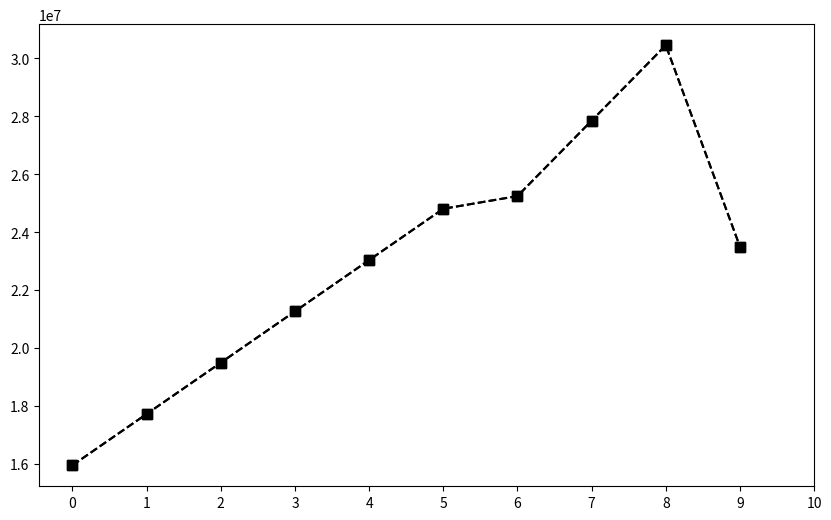

Here is the Python script that generated this plot: (Note: this script raises an exception after producing the figure.)
#Dear Student,
#
#Welcome to the world of Basketball Data!
#I'm sure you will enjoy this section of the Python Programming course.
#
#Instructions for this dataset:
# Simply copy ALL the lines in this script by pressing 
# CTRL+A on Windows or CMND+A on Mac and run the Jupyter cell
# Once you have executed the commands the following objects
# will be created:
# Matrices:
# - Salary
# - Games
# - MinutesPlayed
# - FieldGoals
# - FieldGoalAttempts
# - Points
# Lists:
# - Players
# - Seasons
# Dictionaries:
# - Sdict
# - Pdict
#We will understand these inside the course.
#
#Sincerely,
#Kirill Eremenko
#www.superdatascience.com

#Copyright: These datasets were prepared using publicly available data.
#           However, theses scripts are subject to Copyright Laws. 
#           If you wish to use these Python scripts outside of the Python Programming Course
#           by Kirill Eremenko, you may do so by referencing www.superdatascience.com in your work.

#Comments:
#Seasons are labeled based on the first year in the season
#E.g. the 2012-2013 season is preseneted as simply 2012

#Notes and Corrections to the data:
#Kevin Durant: 2006 - College Data Used
#Kevin Durant: 2005 - Proxied With 2006 Data
#Derrick Rose: 2012 - Did Not Play
#Derrick Rose: 2007 - College Data Used
#Derrick Rose: 2006 - Proxied With 2007 Data
#Derrick Rose: 2005 - Proxied With 2007 Data

#Import numpy
import numpy as np

#Seasons
Seasons = ["2005","2006","2007","2008","2009","2010","2011","2012","2013","2014"]
Sdict = {"2005":0,"2006":1,"2007":2,"2008":3,"2009":4,"2010":5,"2011":6,"2012":7,"2013":8,"2014":9}

#Players
Players = ["KobeBryant","JoeJohnson","LeBronJames","CarmeloAnthony","DwightHoward","ChrisBosh","ChrisPaul","KevinDurant","DerrickRose","DwayneWade"]
Pdict = {"KobeBryant":0,"JoeJohnson":1,"LeBronJames":2,"CarmeloAnthony":3,"DwightHoward":4,"ChrisBosh":5,"ChrisPaul":6,"KevinDurant":7,"DerrickRose":8,"DwayneWade":9}

#Salaries
KobeBryant_Salary = [15946875,17718750,19490625,21262500,23034375,24806250,25244493,27849149,30453805,23500000]
JoeJohnson_Salary = [12000000,12744189,13488377,14232567,14976754,16324500,18038573,19752645,21466718,23180790]
LeBronJames_Salary = [4621800,5828090,13041250,14410581,15779912,14500000,16022500,17545000,19067500,20644400]
CarmeloAnthony_Salary = [3713640,4694041,13041250,14410581,15779912,17149243,18518574,19450000,22407474,22458000]
DwightHoward_Salary = [4493160,4806720,6061274,13758000,15202590,16647180,18091770,19536360,20513178,21436271]
ChrisBosh_Salary = [3348000,4235220,12455000,14410581,15779912,14500000,16022500,17545000,19067500,20644400]
ChrisPaul_Salary = [3144240,3380160,3615960,4574189,13520500,14940153,16359805,17779458,18668431,20068563]
KevinDurant_Salary = [0,0,4171200,4484040,4796880,6053663,15506632,16669630,17832627,18995624]
DerrickRose_Salary = [0,0,0,4822800,5184480,5546160,6993708,16402500,17632688,18862875]
DwayneWade_Salary = [3031920,3841443,13041250,14410581,15779912,14200000,15691000,17182000,18673000,15000000]
#Matrix
Salary = np.array([KobeBryant_Salary, JoeJohnson_Salary, LeBronJames_Salary, CarmeloAnthony_Salary, DwightHoward_Salary, ChrisBosh_Salary, ChrisPaul_Salary, KevinDurant_Salary, DerrickRose_Salary, DwayneWade_Salary])

#Games 
KobeBryant_G = [80,77,82,82,73,82,58,78,6,35]
JoeJohnson_G = [82,57,82,79,76,72,60,72,79,80]
LeBronJames_G = [79,78,75,81,76,79,62,76,77,69]
CarmeloAnthony_G = [80,65,77,66,69,77,55,67,77,40]
DwightHoward_G = [82,82,82,79,82,78,54,76,71,41]
ChrisBosh_G = [70,69,67,77,70,77,57,74,79,44]
ChrisPaul_G = [78,64,80,78,45,80,60,70,62,82]
KevinDurant_G = [35,35,80,74,82,78,66,81,81,27]
DerrickRose_G = [40,40,40,81,78,81,39,0,10,51]
DwayneWade_G = [75,51,51,79,77,76,49,69,54,62]
#Matrix
Games = np.array([KobeBryant_G, JoeJohnson_G, LeBronJames_G, CarmeloAnthony_G, DwightHoward_G, ChrisBosh_G, ChrisPaul_G, KevinDurant_G, DerrickRose_G, DwayneWade_G])

#Minutes Played
KobeBryant_MP = [3277,3140,3192,2960,2835,2779,2232,3013,177,1207]
JoeJohnson_MP = [3340,2359,3343,3124,2886,2554,2127,2642,2575,2791]
LeBronJames_MP = [3361,3190,3027,3054,2966,3063,2326,2877,2902,2493]
CarmeloAnthony_MP = [2941,2486,2806,2277,2634,2751,1876,2482,2982,1428]
DwightHoward_MP = [3021,3023,3088,2821,2843,2935,2070,2722,2396,1223]
ChrisBosh_MP = [2751,2658,2425,2928,2526,2795,2007,2454,2531,1556]
ChrisPaul_MP = [2808,2353,3006,3002,1712,2880,2181,2335,2171,2857]
KevinDurant_MP = [1255,1255,2768,2885,3239,3038,2546,3119,3122,913]
DerrickRose_MP = [1168,1168,1168,3000,2871,3026,1375,0,311,1530]
DwayneWade_MP = [2892,1931,1954,3048,2792,2823,1625,2391,1775,1971]
#Matrix
MinutesPlayed = np.array([KobeBryant_MP, JoeJohnson_MP, LeBronJames_MP, CarmeloAnthony_MP, DwightHoward_MP, ChrisBosh_MP, ChrisPaul_MP, KevinDurant_MP, DerrickRose_MP, DwayneWade_MP])

#Field Goals
KobeBryant_FG = [978,813,775,800,716,740,574,738,31,266]
JoeJohnson_FG = [632,536,647,620,635,514,423,445,462,446]
LeBronJames_FG = [875,772,794,789,768,758,621,765,767,624]
CarmeloAnthony_FG = [756,691,728,535,688,684,441,669,743,358]
DwightHoward_FG = [468,526,583,560,510,619,416,470,473,251]
ChrisBosh_FG = [549,543,507,615,600,524,393,485,492,343]
ChrisPaul_FG = [407,381,630,631,314,430,425,412,406,568]
KevinDurant_FG = [306,306,587,661,794,711,643,731,849,238]
DerrickRose_FG = [208,208,208,574,672,711,302,0,58,338]
DwayneWade_FG = [699,472,439,854,719,692,416,569,415,509]
#Matrix
FieldGoals  = np.array([KobeBryant_FG, JoeJohnson_FG, LeBronJames_FG, CarmeloAnthony_FG, DwightHoward_FG, ChrisBosh_FG, ChrisPaul_FG, KevinDurant_FG, DerrickRose_FG, DwayneWade_FG])

#Field Goal Attempts
KobeBryant_FGA = [2173,1757,1690,1712,1569,1639,1336,1595,73,713]
JoeJohnson_FGA = [1395,1139,1497,1420,1386,1161,931,1052,1018,1025]
LeBronJames_FGA = [1823,1621,1642,1613,1528,1485,1169,1354,1353,1279]
CarmeloAnthony_FGA = [1572,1453,1481,1207,1502,1503,1025,1489,1643,806]
DwightHoward_FGA = [881,873,974,979,834,1044,726,813,800,423]
ChrisBosh_FGA = [1087,1094,1027,1263,1158,1056,807,907,953,745]
ChrisPaul_FGA = [947,871,1291,1255,637,928,890,856,870,1170]
KevinDurant_FGA = [647,647,1366,1390,1668,1538,1297,1433,1688,467]
DerrickRose_FGA = [436,436,436,1208,1373,1597,695,0,164,835]
DwayneWade_FGA = [1413,962,937,1739,1511,1384,837,1093,761,1084]
#Matrix
FieldGoalAttempts = np.array([KobeBryant_FGA, JoeJohnson_FGA, LeBronJames_FGA, CarmeloAnthony_FGA, DwightHoward_FGA, ChrisBosh_FGA, ChrisPaul_FGA, KevinDurant_FGA, DerrickRose_FGA, DwayneWade_FGA])

#Points
KobeBryant_PTS = [2832,2430,2323,2201,1970,2078,1616,2133,83,782]
JoeJohnson_PTS = [1653,1426,1779,1688,1619,1312,1129,1170,1245,1154]
LeBronJames_PTS = [2478,2132,2250,2304,2258,2111,1683,2036,2089,1743]
CarmeloAnthony_PTS = [2122,1881,1978,1504,1943,1970,1245,1920,2112,966]
DwightHoward_PTS = [1292,1443,1695,1624,1503,1784,1113,1296,1297,646]
ChrisBosh_PTS = [1572,1561,1496,1746,1678,1438,1025,1232,1281,928]
ChrisPaul_PTS = [1258,1104,1684,1781,841,1268,1189,1186,1185,1564]
KevinDurant_PTS = [903,903,1624,1871,2472,2161,1850,2280,2593,686]
DerrickRose_PTS = [597,597,597,1361,1619,2026,852,0,159,904]
DwayneWade_PTS = [2040,1397,1254,2386,2045,1941,1082,1463,1028,1331]
#Matrix
Points = np.array([KobeBryant_PTS, JoeJohnson_PTS, LeBronJames_PTS, CarmeloAnthony_PTS, DwightHoward_PTS, ChrisBosh_PTS, ChrisPaul_PTS, KevinDurant_PTS, DerrickRose_PTS, DwayneWade_PTS])

import matplotlib.pyplot as plt
%matplotlib inline
%config InlineBackend.figure_format = 'retina'
plt.rcParams['figure.figsize'] = 10, 6

plt.plot(Salary[0], c="Black", ls="--", marker='s', ms=7)
plt.show()

plt.plot(Salary[0], c="Black", ls="--", marker="s", ms=7, label=Players[0])
plt.xticks(list(range(11)), Seasons, rotation="vertical")
plt.show()

